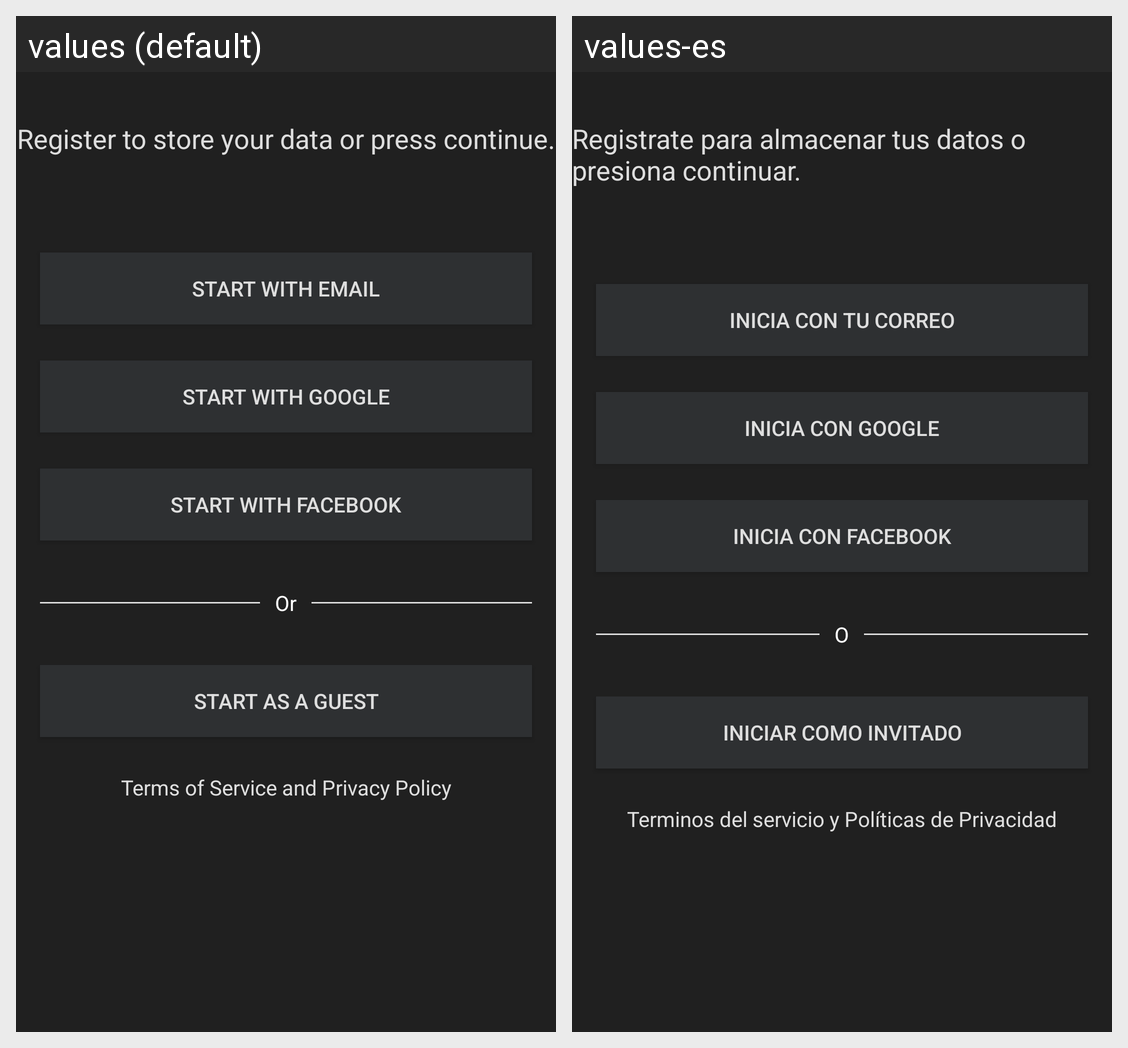

The same Android screen rendered under two of its app's locales, left to right. List the strings drawn on it with the default value and each locale's translation.
Android screen res/layout/layout_registro.xml rendered under 2 locales, left to right: values (default), values-es. Device: Nexus 5 (rendered at 1080×1920; each locale shown at half size, 540×960, under a caption strip naming it); theme AppTheme.
Strings drawn on this screen, with the default value and each locale's value (text and hints the layout hard-codes, and strings that could not be matched under every locale, appear in the picture but are not listed):

register_label
  values: Register to store your data or press continue.
  values-es: Registrate para almacenar tus datos o presiona continuar.

btn_reg_email
  values: Start with email
  values-es: Inicia con tu correo

btn_reg_google
  values: Start with Google
  values-es: Inicia con Google

btn_reg_facebook
  values: Start with Facebook
  values-es: Inicia con Facebook

label_or
  values: Or
  values-es: O

btn_reg_invite
  values: Start as a guest
  values-es: Iniciar como invitado

reg_tos_pp
  values: Terms of Service and Privacy Policy
  values-es: Terminos del servicio y Políticas de Privacidad
